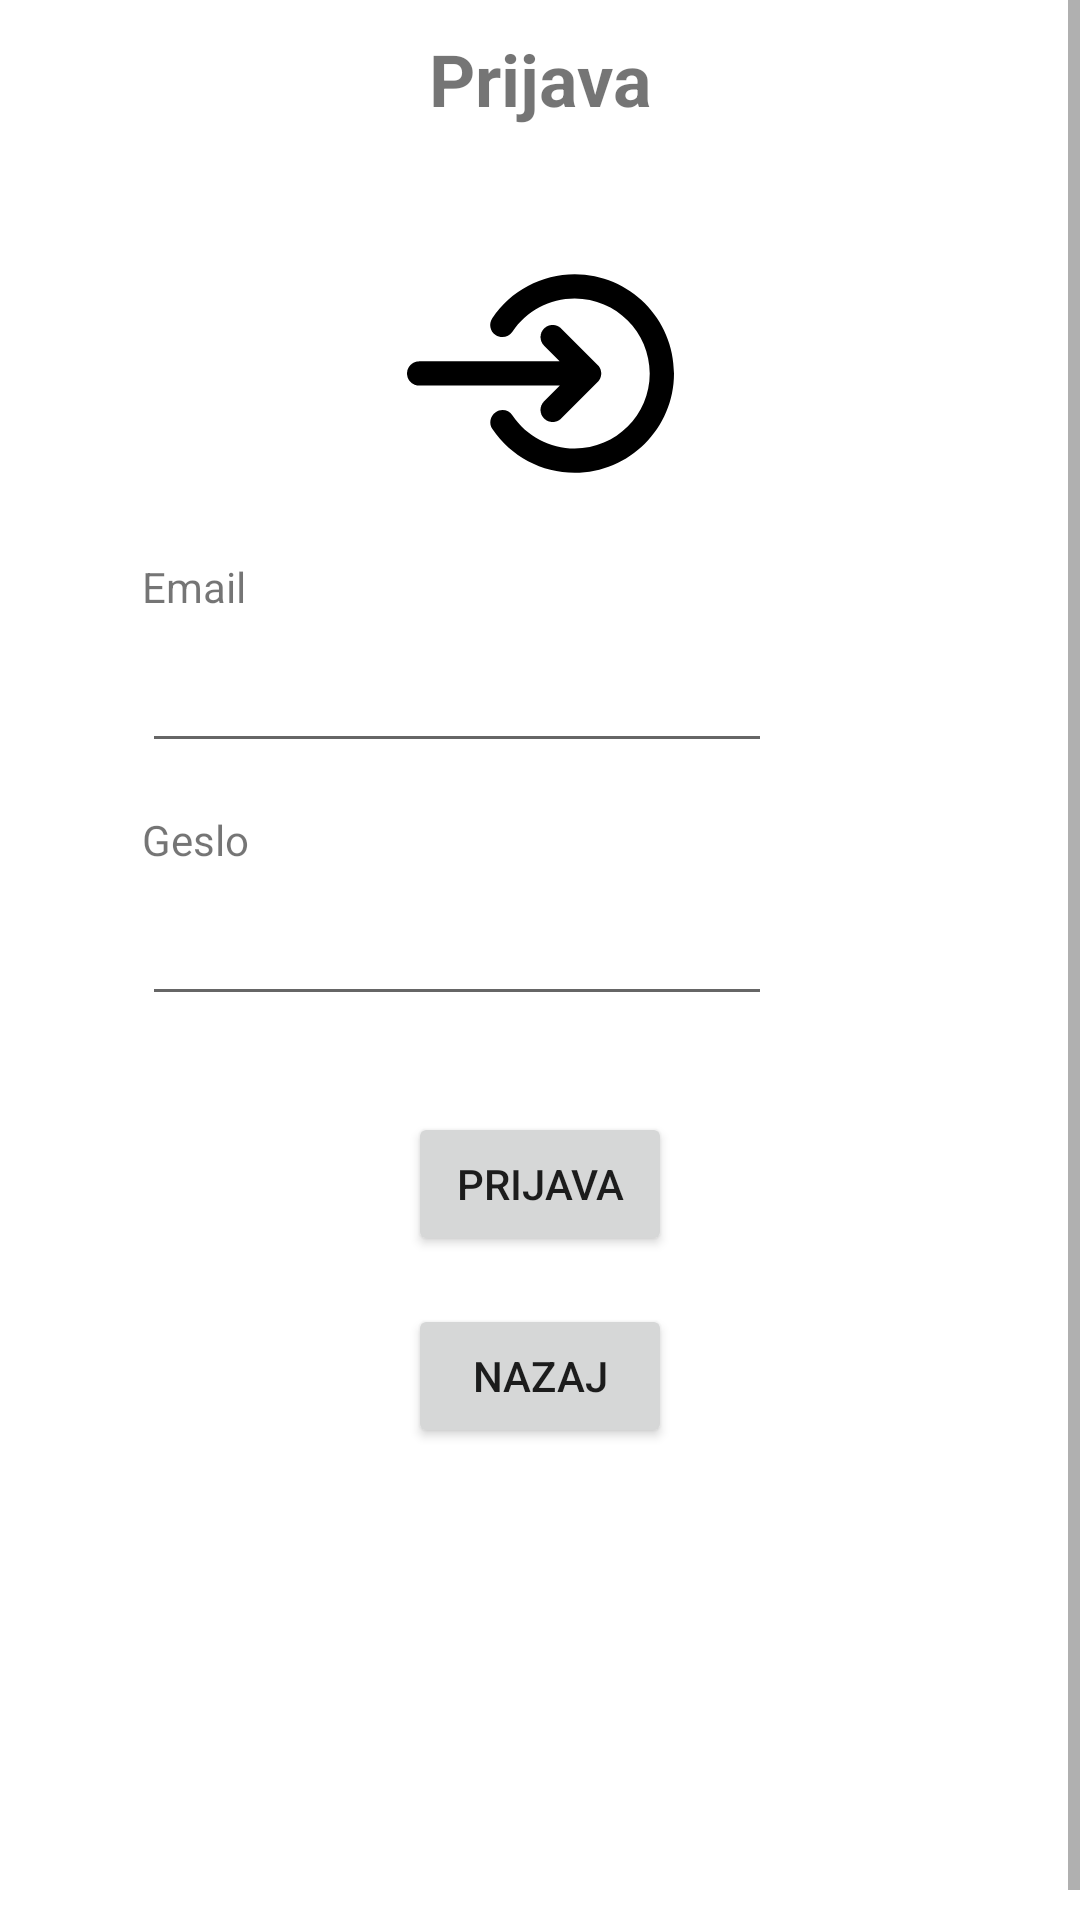

Produce the Android XML layout that renders to this screen, including the resource entries it uses.
<!-- AndroidManifest.xml: application theme Theme.Ddrive -->
<!-- res/layout/activity_login.xml -->
<?xml version="1.0" encoding="utf-8"?>
<ScrollView xmlns:android="http://schemas.android.com/apk/res/android"
    xmlns:app="http://schemas.android.com/apk/res-auto"
    xmlns:tools="http://schemas.android.com/tools"
    android:layout_width="match_parent"
    android:layout_height="match_parent"
    android:layout_marginTop="@dimen/margini_10"
    android:layout_marginBottom="@dimen/margini_10"
    android:fillViewport="true">

    <androidx.constraintlayout.widget.ConstraintLayout
        android:layout_width="match_parent"
        android:layout_height="match_parent"
        android:layout_marginTop="10sp"
        android:layout_marginBottom="10sp"
        tools:context=".PrijavaActivity">

        <TextView
            android:id="@+id/textView"
            android:layout_width="wrap_content"
            android:layout_height="wrap_content"
            android:text="Prijava"
            android:textSize="24sp"
            android:textStyle="bold"
            app:layout_constraintEnd_toEndOf="parent"
            app:layout_constraintStart_toStartOf="parent"
            app:layout_constraintTop_toTopOf="parent" />

        <EditText
            android:id="@+id/etEmailPrijava"
            android:layout_width="wrap_content"
            android:layout_height="wrap_content"
            android:layout_marginTop="8dp"
            android:ems="10"
            android:inputType="textEmailAddress"
            app:layout_constraintStart_toStartOf="@+id/guideline5"
            app:layout_constraintTop_toBottomOf="@+id/editPassword" />

        <EditText
            android:id="@+id/etGesloPrijava"
            android:layout_width="wrap_content"
            android:layout_height="wrap_content"
            android:layout_marginTop="8dp"
            android:ems="10"
            android:inputType="textPassword"
            app:layout_constraintStart_toStartOf="@+id/guideline5"
            app:layout_constraintTop_toBottomOf="@+id/txtGeslo" />

        <TextView
            android:id="@+id/editPassword"
            android:layout_width="wrap_content"
            android:layout_height="wrap_content"
            android:layout_marginTop="16dp"
            android:text="Email"
            app:layout_constraintBottom_toTopOf="@+id/etEmailPrijava"
            app:layout_constraintStart_toStartOf="@+id/guideline5"
            app:layout_constraintTop_toTopOf="@+id/guideline6" />

        <TextView
            android:id="@+id/txtGeslo"
            android:layout_width="wrap_content"
            android:layout_height="wrap_content"
            android:layout_marginTop="16dp"
            android:text="Geslo"
            app:layout_constraintBottom_toTopOf="@+id/etGesloPrijava"
            app:layout_constraintStart_toStartOf="@+id/guideline5"
            app:layout_constraintTop_toBottomOf="@+id/etEmailPrijava" />

        <ImageView
            android:id="@+id/imageView3"
            android:layout_width="89dp"
            android:layout_height="100dp"
            android:layout_marginTop="32dp"
            app:layout_constraintEnd_toEndOf="parent"
            app:layout_constraintStart_toStartOf="parent"
            app:layout_constraintTop_toBottomOf="@+id/textView"
            app:srcCompat="@drawable/ic_login" />

        <androidx.constraintlayout.widget.Guideline
            android:id="@+id/guideline5"
            android:layout_width="wrap_content"
            android:layout_height="wrap_content"
            android:orientation="vertical"
            app:layout_constraintGuide_percent="0.13138686" />

        <androidx.constraintlayout.widget.Guideline
            android:id="@+id/guideline6"
            android:layout_width="wrap_content"
            android:layout_height="wrap_content"
            android:orientation="horizontal"
            app:layout_constraintGuide_percent="0.25" />

        <Button
            android:id="@+id/btnPrijava"
            android:layout_width="wrap_content"
            android:layout_height="wrap_content"
            android:layout_marginTop="32dp"
            android:text="Prijava"
            android:onClick="login"
            app:layout_constraintEnd_toEndOf="parent"
            app:layout_constraintStart_toStartOf="parent"
            app:layout_constraintTop_toBottomOf="@+id/etGesloPrijava" />

        <Button
            android:id="@+id/btnNazaj"
            android:layout_width="wrap_content"
            android:layout_height="wrap_content"
            android:layout_marginTop="16dp"
            android:text="Nazaj"
            android:onClick="back"
            app:layout_constraintEnd_toEndOf="parent"
            app:layout_constraintStart_toStartOf="parent"
            app:layout_constraintTop_toBottomOf="@+id/btnPrijava" />

        

    </androidx.constraintlayout.widget.ConstraintLayout>


</ScrollView>
<!-- resources referenced by this layout -->
<resources>
  <dimen name="margini_10">10dp</dimen>
  <!-- drawable ic_login (drawable) -->
  <vector xmlns:android="http://schemas.android.com/apk/res/android"
      android:width="330dp"
      android:height="330dp"
      android:viewportWidth="330"
      android:viewportHeight="330">
    <path
        android:fillColor="#FF000000"
        android:pathData="M169.39,199.4c-5.86,5.86 -5.86,15.35 0,21.21c2.93,2.93 6.77,4.39 10.61,4.39c3.84,0 7.68,-1.47 10.61,-4.39l45,-45c0.35,-0.35 0.68,-0.71 0.99,-1.09c0.07,-0.08 0.13,-0.18 0.2,-0.26c0.23,-0.3 0.47,-0.6 0.68,-0.92c0.05,-0.08 0.1,-0.17 0.15,-0.25c0.21,-0.33 0.42,-0.66 0.6,-1.01c0.03,-0.06 0.06,-0.12 0.09,-0.18c0.19,-0.37 0.38,-0.75 0.54,-1.14c0.02,-0.04 0.03,-0.08 0.04,-0.12c0.17,-0.41 0.32,-0.83 0.45,-1.26c0.01,-0.05 0.02,-0.09 0.04,-0.14c0.12,-0.42 0.23,-0.84 0.32,-1.28c0.02,-0.12 0.04,-0.25 0.06,-0.37c0.06,-0.36 0.13,-0.72 0.16,-1.09c0.05,-0.5 0.08,-1 0.08,-1.5c0,-0.5 -0.03,-1 -0.08,-1.5c-0.04,-0.37 -0.1,-0.73 -0.16,-1.1c-0.02,-0.12 -0.03,-0.24 -0.05,-0.36c-0.09,-0.44 -0.2,-0.86 -0.32,-1.29c-0.01,-0.04 -0.02,-0.09 -0.03,-0.13c-0.13,-0.43 -0.29,-0.85 -0.45,-1.27c-0.01,-0.04 -0.03,-0.08 -0.04,-0.11c-0.16,-0.39 -0.35,-0.78 -0.54,-1.15c-0.03,-0.06 -0.05,-0.12 -0.09,-0.18c-0.19,-0.35 -0.39,-0.68 -0.61,-1.01c-0.05,-0.08 -0.1,-0.17 -0.15,-0.25c-0.21,-0.32 -0.44,-0.62 -0.68,-0.92c-0.07,-0.09 -0.13,-0.18 -0.19,-0.26c-0.31,-0.38 -0.64,-0.74 -0.99,-1.09l-45,-45c-5.86,-5.86 -15.35,-5.86 -21.21,0c-5.86,5.86 -5.86,15.35 0,21.21l19.39,19.39H15c-8.28,0 -15,6.72 -15,15s6.72,15 15,15h173.79L169.39,199.4z"/>
    <path
        android:fillColor="#FF000000"
        android:pathData="M207.3,42.3c-40.94,0 -79.04,20.31 -101.9,54.33c-4.62,6.88 -2.79,16.2 4.08,20.82c6.88,4.62 16.2,2.79 20.82,-4.08C147.58,87.65 176.37,72.3 207.3,72.3c51.12,0 92.7,41.59 92.7,92.7s-41.59,92.7 -92.7,92.7c-30.84,0 -59.58,-15.28 -76.88,-40.88c-4.64,-6.86 -13.96,-8.67 -20.83,-4.03c-6.86,4.64 -8.67,13.96 -4.03,20.83c22.88,33.87 60.92,54.09 101.74,54.09c67.66,0 122.7,-55.04 122.7,-122.7S274.96,42.3 207.3,42.3z"/>
  </vector>
  <style name="Theme.Ddrive" parent="Theme.MaterialComponents.DayNight.DarkActionBar">
          
          <item name="colorPrimary">@color/purple_500</item>
          <item name="colorPrimaryVariant">@color/purple_700</item>
          <item name="colorOnPrimary">@color/white</item>
          
          <item name="colorSecondary">@color/teal_200</item>
          <item name="colorSecondaryVariant">@color/teal_700</item>
          <item name="colorOnSecondary">@color/black</item>
          
          <item name="android:statusBarColor">?attr/colorPrimaryVariant</item>
          
      </style>
  <!-- not gathered from this repository: default colours our renderer supplied (Android Studio template values) -->
  <color name="purple_500">#FF6200EE</color>
  <color name="purple_700">#FF3700B3</color>
  <color name="teal_200">#FF03DAC5</color>
  <color name="teal_700">#FF018786</color>
  <color name="black">#FF000000</color>
  <color name="white">#FFFFFFFF</color>
</resources>
